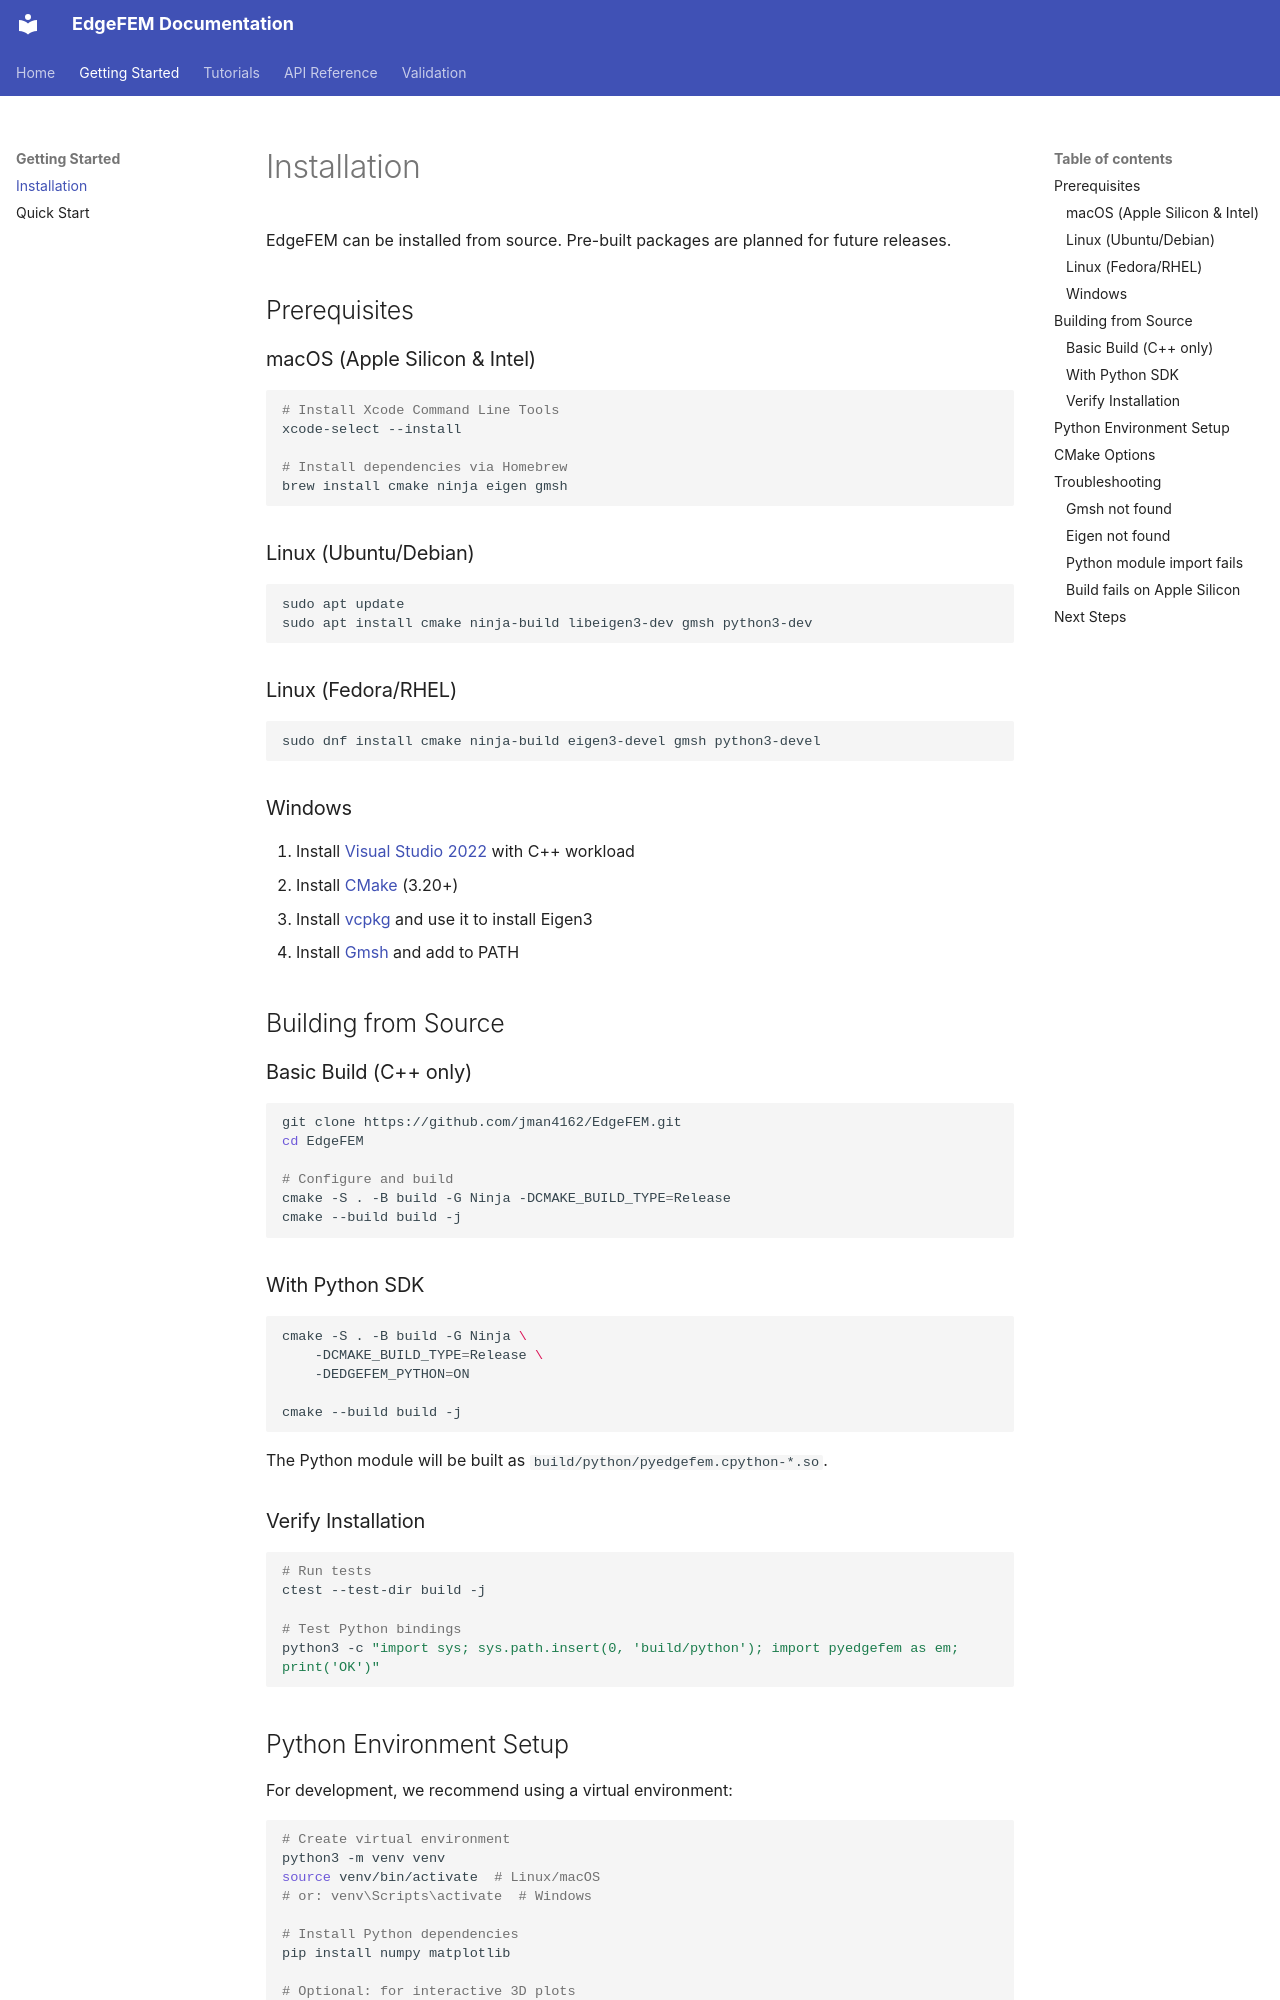

repository: jman4162/EdgeFEM · page: installation/index.html · generator: mkdocs

# Installation

EdgeFEM can be installed from source. Pre-built packages are planned for future releases.

## Prerequisites

### macOS (Apple Silicon & Intel)

```bash
# Install Xcode Command Line Tools
xcode-select --install

# Install dependencies via Homebrew
brew install cmake ninja eigen gmsh
```

### Linux (Ubuntu/Debian)

```bash
sudo apt update
sudo apt install cmake ninja-build libeigen3-dev gmsh python3-dev
```

### Linux (Fedora/RHEL)

```bash
sudo dnf install cmake ninja-build eigen3-devel gmsh python3-devel
```

### Windows

1. Install [Visual Studio 2022](https://visualstudio.microsoft.com/) with C++ workload
2. Install [CMake](https://cmake.org/download/) (3.20+)
3. Install [vcpkg](https://vcpkg.io/) and use it to install Eigen3
4. Install [Gmsh](https://gmsh.info/) and add to PATH

## Building from Source

### Basic Build (C++ only)

```bash
git clone https://github.com/jman4162/EdgeFEM.git
cd EdgeFEM

# Configure and build
cmake -S . -B build -G Ninja -DCMAKE_BUILD_TYPE=Release
cmake --build build -j
```

### With Python SDK

```bash
cmake -S . -B build -G Ninja \
    -DCMAKE_BUILD_TYPE=Release \
    -DEDGEFEM_PYTHON=ON

cmake --build build -j
```

The Python module will be built as `build/python/pyedgefem.cpython-*.so`.

### Verify Installation

```bash
# Run tests
ctest --test-dir build -j

# Test Python bindings
python3 -c "import sys; sys.path.insert(0, 'build/python'); import pyedgefem as em; print('OK')"
```
